Dataset: split (GitHub, Jeyaditya/1000406_Jeyaditya_AIY2_Machine_learning_Fall_detector_FA2). Classes: fall, normal, sitting, standing, walking.

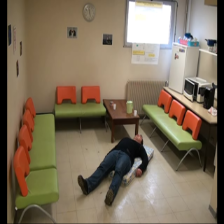
Label: fall

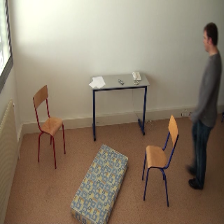
Label: standing

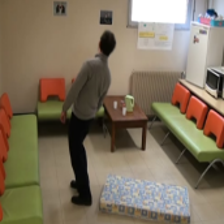
Label: normal

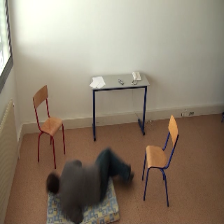
Label: normal

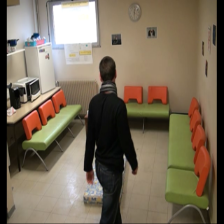
Label: walking

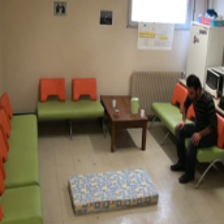
Label: sitting
